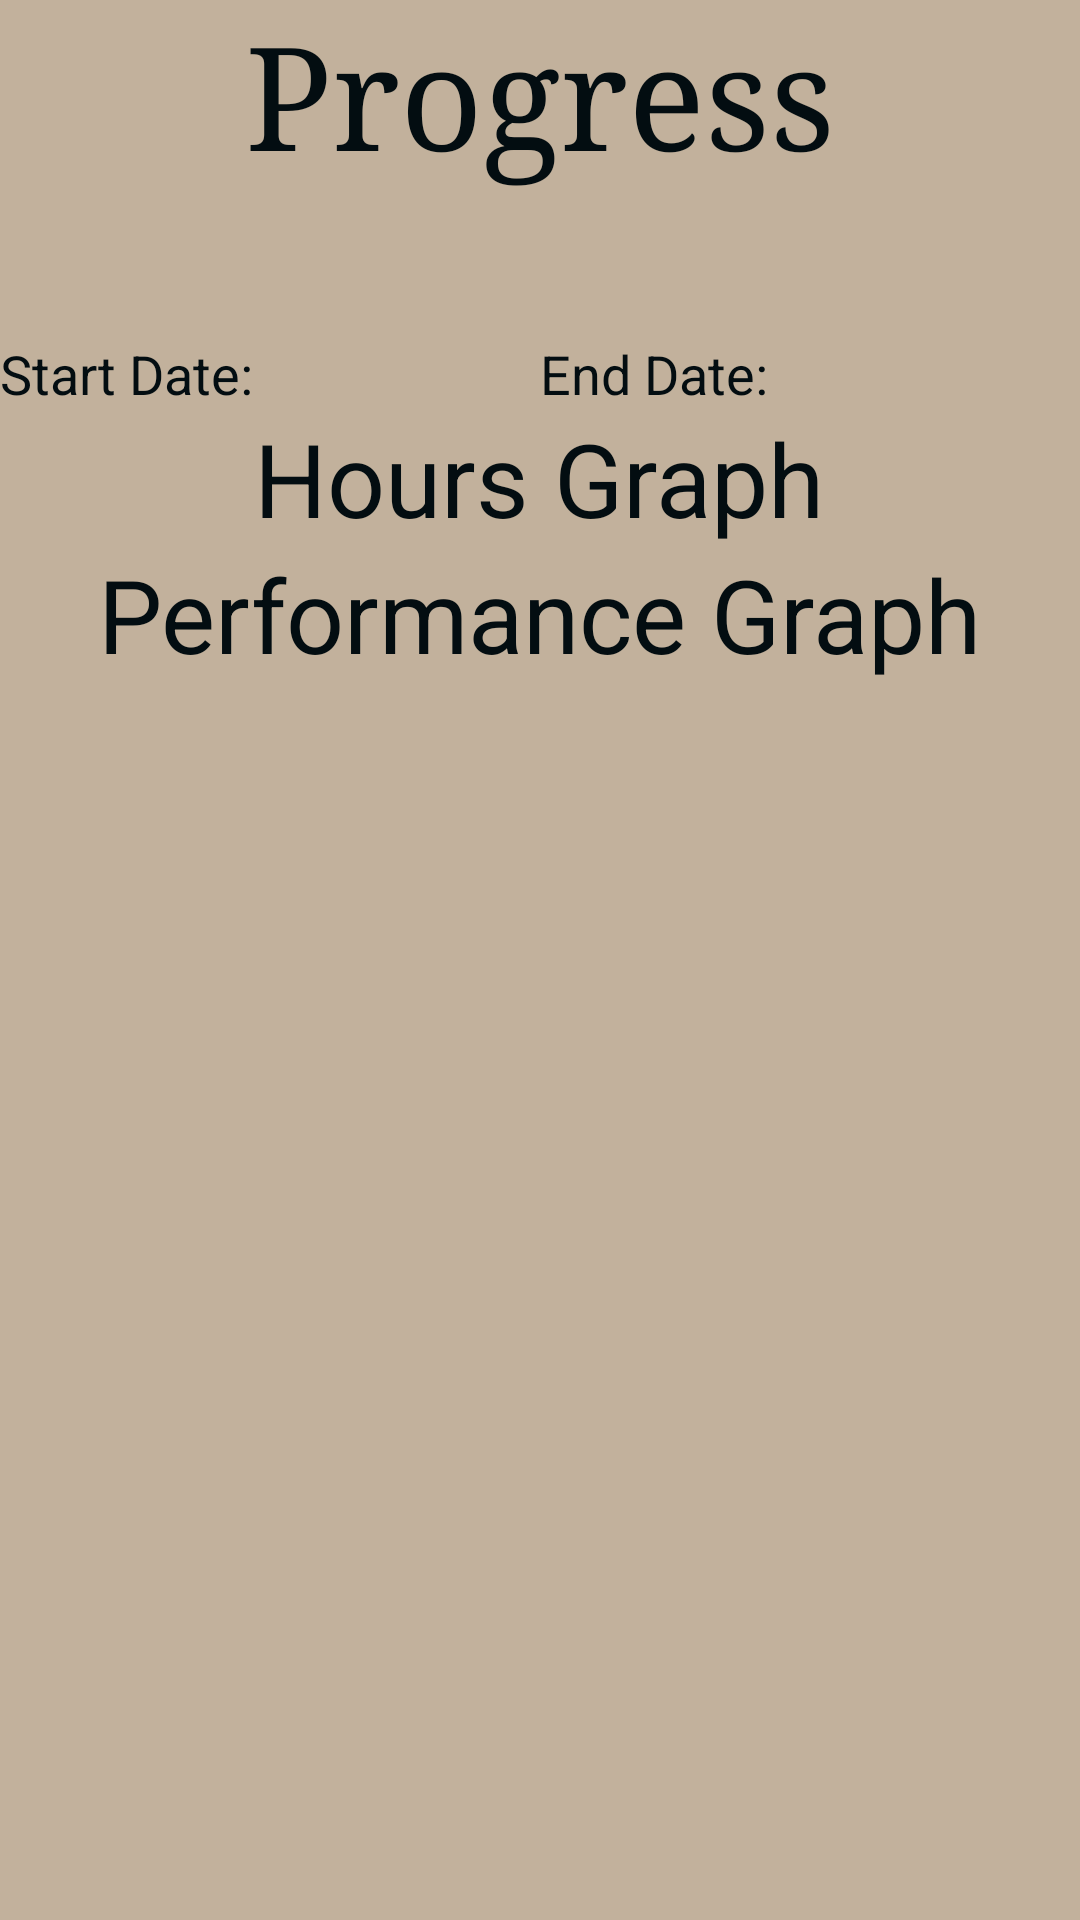

Write the Android layout XML for this screen, with the resource values it uses.
<!-- AndroidManifest.xml: application theme Theme.ClockedOut -->
<!-- res/layout/activity_progress.xml -->
<?xml version="1.0" encoding="utf-8"?>
<RelativeLayout xmlns:android="http://schemas.android.com/apk/res/android"
    xmlns:app="http://schemas.android.com/apk/res-auto"
    xmlns:tools="http://schemas.android.com/tools"
    android:layout_width="match_parent"
    android:layout_height="match_parent"
    android:background="#C2B19C"
    tools:context=".Progress">

    <LinearLayout
        android:id="@+id/linHoriDates"
        android:layout_width="match_parent"
        android:layout_height="wrap_content"
        android:layout_below="@id/tvProgressTitle"
        android:layout_marginTop="50dp"
        android:orientation="horizontal">

        <TextView
            android:id="@+id/tvDate"
            android:layout_width="match_parent"
            android:layout_height="wrap_content"
            android:layout_weight="1"
            android:text="Start Date:"
            android:textColor="#030D11"
            android:textSize="18sp" />

        <EditText
            android:id="@+id/etStartDate"
            android:layout_width="match_parent"
            android:layout_height="wrap_content"
            android:layout_weight="1"
            android:ems="10"
            android:inputType="date" />

        <TextView
            android:id="@+id/tvEndDate"
            android:layout_width="match_parent"
            android:layout_height="wrap_content"
            android:layout_weight="1"
            android:text="End Date:"
            android:textColor="#030D11"
            android:textSize="18sp" />

        <EditText
            android:id="@+id/etEndDate"
            android:layout_width="match_parent"
            android:layout_height="wrap_content"
            android:layout_weight="1"
            android:ems="10"
            android:inputType="date" />
    </LinearLayout>

    <TextView
        android:id="@+id/tvProgressTitle"
        android:layout_width="wrap_content"
        android:layout_height="wrap_content"
        android:layout_centerHorizontal="true"
        android:fontFamily="serif"
        android:text="Progress"
        android:textColor="#030D11"
        android:textSize="48sp" />

    <LinearLayout
        android:layout_width="match_parent"
        android:layout_height="wrap_content"
        android:layout_below="@id/linHoriDates"
        android:gravity="center_horizontal"
        android:orientation="vertical">

        <TextView
            android:id="@+id/tvHoursGraphTitle"
            android:layout_width="wrap_content"
            android:layout_height="wrap_content"
            android:text="Hours Graph"
            android:textColor="#030D11"
            android:textSize="34sp" />

        <ImageView
            android:id="@+id/imageView2"
            android:layout_width="wrap_content"
            android:layout_height="wrap_content"
            app:srcCompat="@drawable/to_be_developed" />

        <TextView
            android:id="@+id/tvPerformanceGraphTitle"
            android:layout_width="wrap_content"
            android:layout_height="wrap_content"
            android:text="Performance Graph"
            android:textColor="#030D11"
            android:textSize="34sp" />

        <ImageView
            android:id="@+id/imageView3"
            android:layout_width="wrap_content"
            android:layout_height="wrap_content"
            app:srcCompat="@drawable/to_be_developed" />

    </LinearLayout>

</RelativeLayout>
<!-- resources referenced by this layout -->
<resources>

</resources>
